The GitHub repository sunyongke/woodRecognition contains a labelled image folder "images" with 21 categories: Cassia siamea, Cinnamomum camphora, Dalbergia bariensis, Dalbergia cochinchinensis, Dalbergia fusca, Dalbergia latifolia, Dalbergia odorifera, Dalbergia oliveri, Diospyros ebenum, Excentrodendron hsienmu, Intsia spp, Mesua ferrea, Pterocarpus erinaceus, Pterocarpus indicus, Pterocarpus macrocarpus, Pterocarpus santalinus, Taiwania flousiana, Tectona grandis, Terminalia myriocarpa, Terminalia tomentosa, Xylia dolabriformis. Examples follow, each with its label.

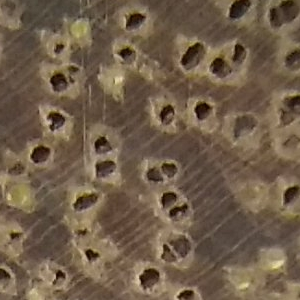
Label: Intsia spp

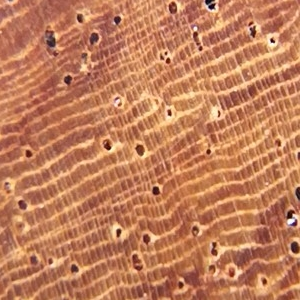
Label: Dalbergia oliveri

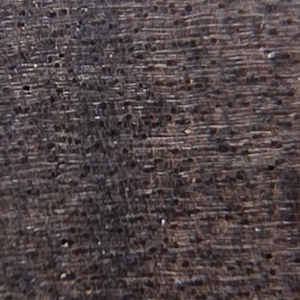
Label: Diospyros ebenum

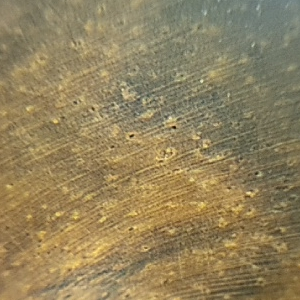
Label: Dalbergia odorifera

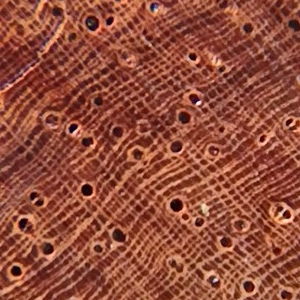
Label: Dalbergia bariensis

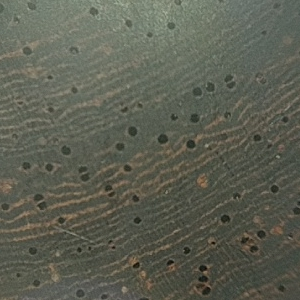
Label: Pterocarpus santalinus
